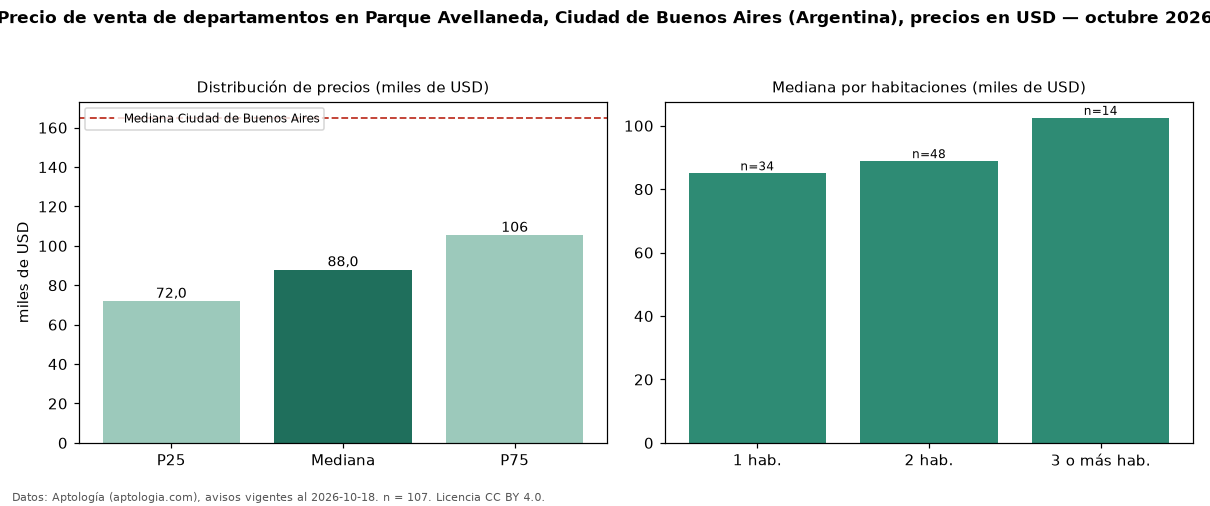

Source data for this figure (header and first rows):
seccion, metrica, valor, moneda, n
precio, p25, 72000, USD, 107
precio, mediana, 88000, USD, 107
precio, p75, 105500, USD, 107
precio, minimo, 47000, USD, 107
precio, maximo, 220000, USD, 107
m2, mediana_precio_m2, 1706, USD, 106
m2, area_mediana_m2, 53.0, m2, 106
banos, mediana_banos, 1.0, , 
habitaciones, 1, 85000, USD, 34
habitaciones, 2, 88850, USD, 48
habitaciones, 3+, 102500, USD, 14
ciudad, mediana_ciudad_referencia, 165000, USD, 
ciudad, mediana_m2_ciudad, 2558, USD, 
fuente, fecha_datos, 2026-10-18, , 
fuente, atribucion, https://www.aptologia.com/ar, , 
fuente, licencia, CC BY 4.0, , 
